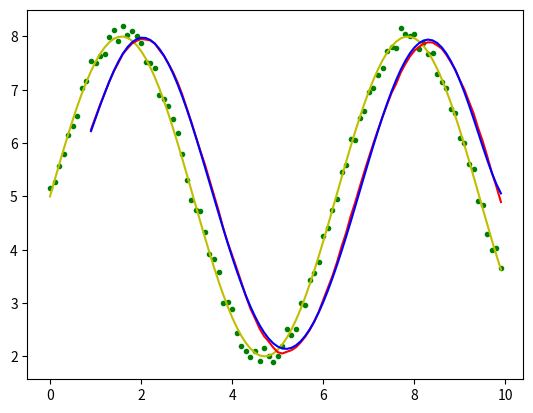

The matplotlib source for this figure:
import numpy as np
import matplotlib.pyplot as plt
n = 10
x = np.arange(0,10,0.1)
t = np.arange(0.1*(n-1),10,0.1)

c = np.random.uniform(-1,1,100)
w = np.ones(n)
w /= w.sum()
print(w)
y = 3*np.sin(x)+5
yc = y + 0.2*c
z = np.convolve(yc,w,"valid")

#poly = np.polyfit(x,yc,6)
#z_poly = np.polyval(poly,x)

poly = np.polyfit(t,z,6)
z_poly = np.polyval(poly,t)

plt.plot(x,yc,"g.")
plt.plot(x,y,"y-")
plt.plot(t,z,"r-")
#plt.plot(x,z_poly,"b-")
plt.plot(t,z_poly,"b-")
plt.show()

